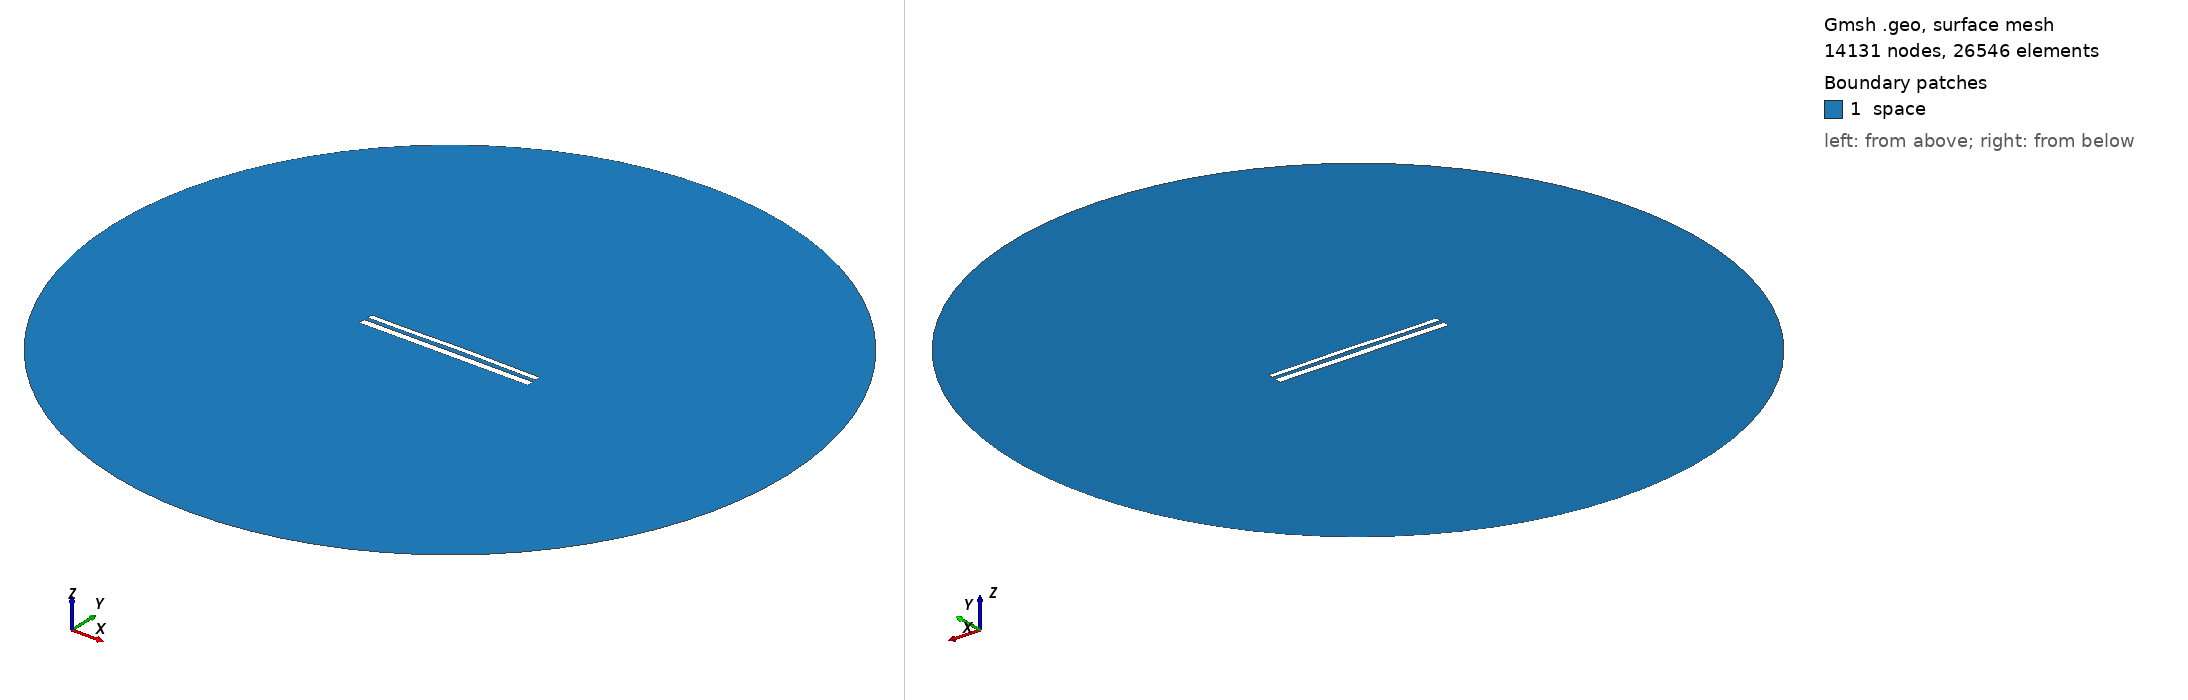

Gmsh geometry script, surface-meshed: 14131 nodes, 26546 surface elements. Boundary patches (legend numbers): 1 space. Left view from above one corner, right view from below the opposite corner. Legend entries are the model's physical surfaces. The drawing asked Gmsh for element sizes between 1% and 20% of the model's largest extent; the script's own settings can give other sizes.

=== 11732.geo (drawn) ===
//---------------------------------------
// Geometry kernel
//---------------------------------------

SetFactory("OpenCASCADE");



//---------------------------------------
// Parameters of the geometry
//---------------------------------------

// Overetch of the upper plate
overetch = 0.375;

// Distance between the plates
distance = 2.25;

// Discretization over the x axis (for the deformation)
nx = 50; 

// Length of the plate
L = 100 - overetch; 

// Number of modes
n = 4; 

// 1st mode coefficient
coeff(1) = 0.07499999999999998;
beta(1) = 0.596864 * 3.1415926535 / L;

// 2nd mode coefficient
coeff(2) = 0.15;
beta(2) = 1.49418 * 3.1415926535 / L;

// 3rd mode coefficient
coeff(3) = -0.075;
beta(3) = 2.50025 * 3.1415926535 / L;

// 4th mode coefficient
coeff(4) = -0.075;
beta(4) = 3.49999 * 3.1415926535 / L;



//---------------------------------------
// Upper plate (deformed rectangle)
//---------------------------------------

// Coordiantes of the upper plate
xmin = -50;
xmax = 50 - overetch;

// Height of the upper plate
yheight = 4 - 2 * overetch;

// Indexes of the points
UpperID[] = {};
LowerID[] = {};
LeftID[] = {};
RightID[] = {};

// Point index
p = 1;

// Horizontal edges
For i In {1:nx}
    x = xmin + (i-1)*(xmax - xmin)/(nx-1);

    y_bottom = distance / 2 + overetch;
    For j In {1:n}
        C = (Cosh(beta(j)*L) + Cos(beta(j)*L)) / (Sinh(beta(j)*L) + Sin(beta(j)*L));
        y_bottom  = y_bottom + coeff(j) * (Cosh(beta(j)*(x+50)) - Cos(beta(j)*(x+50)) - C * (Sinh(beta(j)*(x+50)) - Sin(beta(j)*(x+50))));
    EndFor

    y_top = y_bottom + yheight;

    Point(p) = {x, y_top, 0, 1.0};
    UpperID[i] = p;
    p = p + 1;

    Point(p) = {x, y_bottom, 0, 1.0};
    LowerID[i] = p;
    p = p + 1;
EndFor

// Create point lists
UpperPts[] = {}; LowerPts[] = {};
For i In {1:nx}
  UpperPts[] += {UpperID[i]};
  LowerPts[] += {LowerID[i]};
EndFor

// Build splines
Spline(1) = {UpperPts[]};
Spline(2) = {LowerPts[]};
Line(3) = {LowerPts[nx-1], UpperPts[nx-1]};
Line(4) = {LowerPts[0], UpperPts[0]};

// Build the plane surface
Curve Loop(1) = {2, 3, -1, -4};
Plane Surface(1) = {1};



//---------------------------------------
// Lower plate (rectangle)
//---------------------------------------

// Vertices
Point(1001) = {-50, -1, 0, 1.0};
Point(1002) = { 50, -1, 0, 1.0};
Point(1003) = { 50,  -5, 0, 1.0};
Point(1004) = {-50,  -5, 0, 1.0};

// Edges
Line(5) = {1001, 1002};
Line(6) = {1002, 1003};
Line(7) = {1003, 1004};
Line(8) = {1004, 1001};

// Plane surface
Line Loop(2) = {5, 6, 7, 8};
Plane Surface(2) = {2}; 



//---------------------------------------
// Outer (fictious) boundary
//---------------------------------------

// Points
Point(1005) = {0, 0, 0};       // Center
Point(1006) = {200, 0, 0};     // Start point
Point(1007) = {0, 200, 0};     // 90 degrees
Point(1008) = {-200, 0, 0};    // 180 degrees
Point(1009) = {0, -200, 0};    // 270 degrees

// Circle arcs (each needs start, center, end)
Circle(9) = {1006, 1005, 1007};
Circle(10) = {1007, 1005, 1008};
Circle(11) = {1008, 1005, 1009};
Circle(12) = {1009, 1005, 1006};

// Plane surface for the entire domain
Curve Loop(3) = {9, 10, 11, 12};
Surface(3) = {3};

// Subtract the plates from the whole domain to obtain the actual domain where we want to solve the equations
BooleanDifference{ Surface{3}; Delete; }{ Surface{1}; Surface{2}; Delete; }




//---------------------------------------
// Transfinite Lines/Curves
//---------------------------------------

// Set the number of points on the boundaries
r = 7;

// Plates
Transfinite Curve {1, 2} = 50*r Using Progression 1;
Transfinite Curve {3, 4} = 2*r Using Progression 1;
Transfinite Line {5, 7} = 50*r Using Progression 1;
Transfinite Line {6, 8} = 2*r Using Progression 1;

// Outer boundary
Transfinite Line {9, 10, 11, 12} = 20 Using Progression 1;



//---------------------------------------
// Physical groups
//---------------------------------------                

// Physical curves (boundaries)
Physical Line("force_segment", 10) = {2};
Physical Line("upper_plate", 11) = {1, 3, 4};
Physical Line("lower_plate", 12) = {5, 6, 7, 8};
Physical Line("boundary", 20) = {9, 10, 11, 12};

// Physical Surfaces
Physical Surface("space", 30) = {3};



//---------------------------------------
// 6. Generate the Mesh
//---------------------------------------

// 2D mesh generation
Mesh 2;
